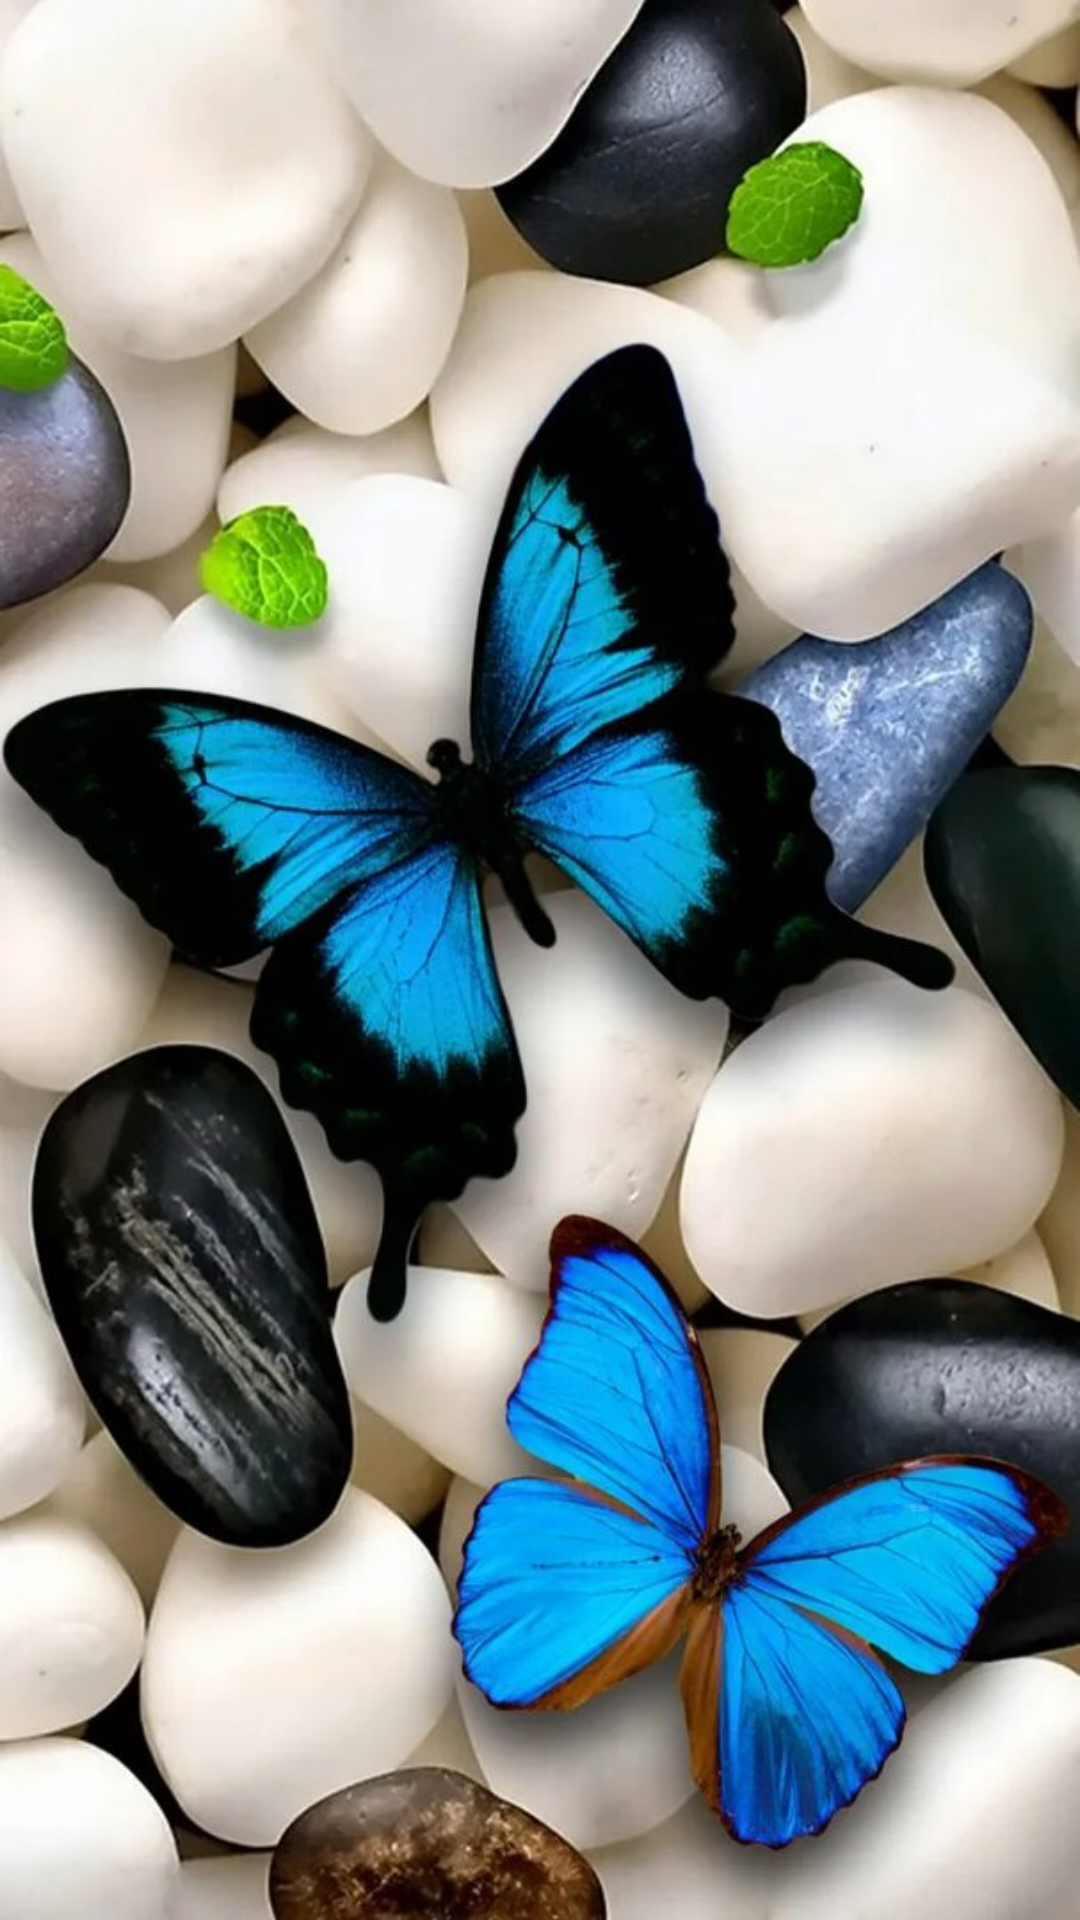

This screen was rendered from an Android layout file. Write that file and the resources it references.
<!-- AndroidManifest.xml: application theme Theme.VasylDvorak_HW_Android_Java_2 -->
<!-- res/layout/activity_select_theme.xml -->
<?xml version="1.0" encoding="utf-8"?>
<FrameLayout xmlns:android="http://schemas.android.com/apk/res/android"
    xmlns:tools="http://schemas.android.com/tools"
    android:layout_width="match_parent"
    android:layout_height="match_parent"
    android:orientation="vertical"
    tools:context=".ui.SelectThemeActivity"
    tools:ignore="MissingDefaultResource">

    <ImageView
        android:id="@+id/image"
        android:layout_width="match_parent"
        android:layout_height="match_parent"
        android:contentDescription="@string/image_bater"
        android:scaleType="centerCrop"
        android:src="@drawable/back_ground" />

    <androidx.core.widget.NestedScrollView
        android:layout_width="match_parent"
        android:layout_height="wrap_content">

        <LinearLayout
            android:id="@+id/container"
            android:layout_width="match_parent"
            android:layout_height="wrap_content"
            android:orientation="vertical" />
    </androidx.core.widget.NestedScrollView>
</FrameLayout>
<!-- resources referenced by this layout -->
<resources>
  <!-- drawable back_ground: jpg bitmap (drawable, 99706 bytes) -->
  <string name="image_bater">TODO</string>
  <style name="Theme.VasylDvorak_HW_Android_Java_2" parent="Theme.MaterialComponents.DayNight.DarkActionBar">
          
          <item name="colorPrimary">@color/purple_500</item>
          <item name="colorPrimaryVariant">@color/purple_700</item>
          <item name="colorOnPrimary">@color/white</item>
          
          <item name="colorSecondary">@color/teal_200</item>
          <item name="colorSecondaryVariant">@color/teal_700</item>
          <item name="colorOnSecondary">@color/black</item>
          
          <item name="android:statusBarColor" tools:targetApi="l">?attr/colorPrimaryVariant</item>
          
      </style>
  <color name="purple_500">#FF6200EE</color>
  <color name="purple_700">#FF3700B3</color>
  <color name="white">#FFFFFFFF</color>
  <color name="teal_200">#FF03DAC5</color>
  <color name="teal_700">#FF018786</color>
  <color name="black">#FF000000</color>
</resources>
